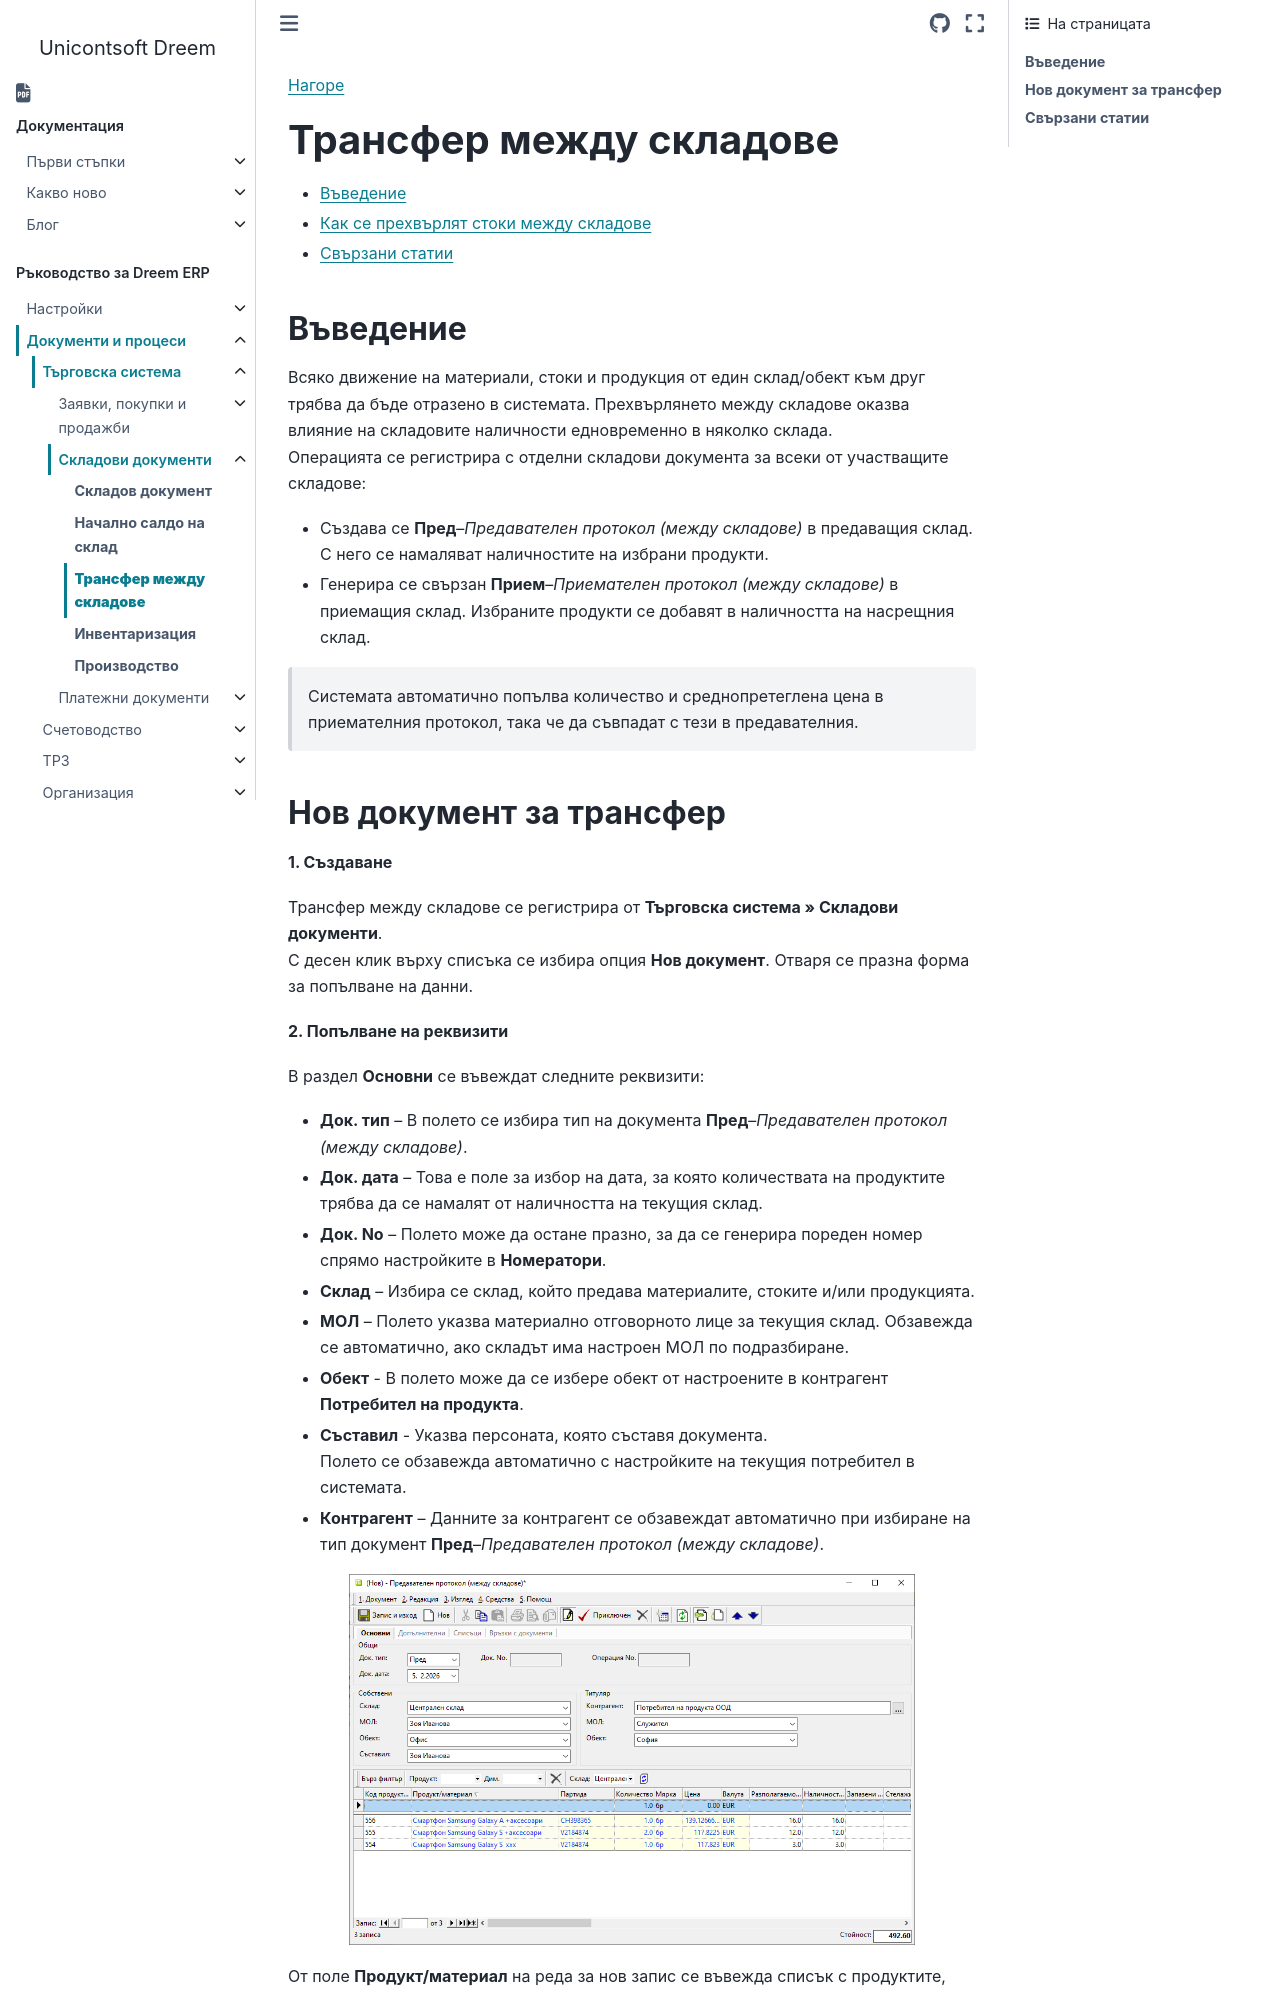

repository: Unicontsoft/unicontsoft.github.io · page: guide/erp/002-docs/001-trade-system/002-warehouse-documents/003-transfer.html · generator: sphinx

```{only} html
[Нагоре](000-index)
```

# **Трансфер между складове**

- [Въведение](#въведение)  
- [Как се прехвърлят стоки между складове](#нов-документ-за-трансфер)  
- [Свързани статии](#свързани-статии)  

## **Въведение**

Всяко движение на материали, стоки и продукция от един склад/обект към друг трябва да бъде отразено в системата. Прехвърлянето между складове оказва влияние на складовите наличности едновременно в няколко склада.  
Операцията се регистрира с отделни складови документа за всеки от участващите складове:   
- Създава се **Пред**–*Предавателен протокол (между складове)* в предаващия склад. С него се намаляват наличностите на избрани продукти.   
- Генерира се свързан **Прием**–*Приемателен протокол (между складове)* в приемащия склад. Избраните продукти се добавят в наличността на насрещния склад.   

> Системата автоматично попълва количество и среднопретеглена цена в приемателния протокол, така че да съвпадат с тези в предавателния.
